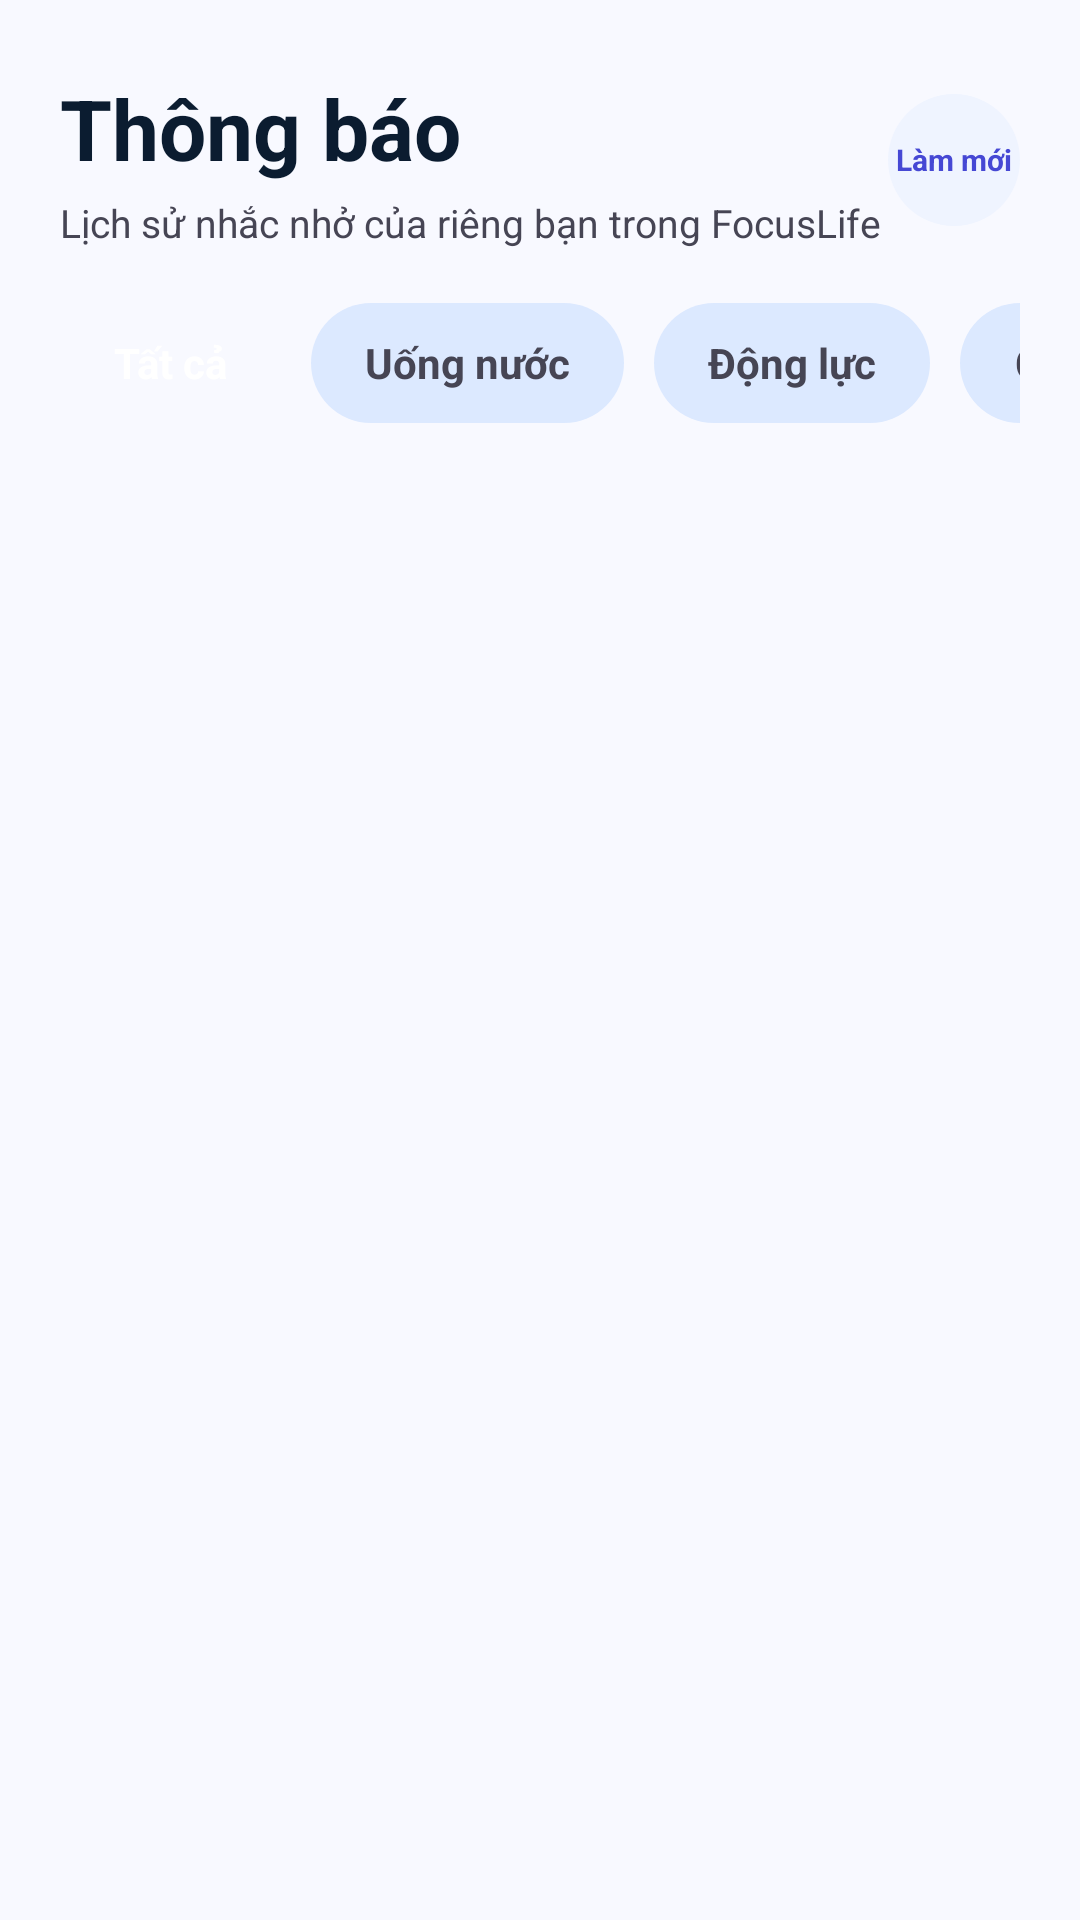

The Android layout XML behind this screen, and the referenced resources:
<!-- AndroidManifest.xml: application theme Theme.FocusLife -->
<!-- res/layout/activity_notification_center.xml -->
<?xml version="1.0" encoding="utf-8"?>
<ScrollView xmlns:android="http://schemas.android.com/apk/res/android"
    android:layout_width="match_parent"
    android:layout_height="match_parent"
    android:background="@color/background"
    android:fillViewport="true">

    <LinearLayout
        android:layout_width="match_parent"
        android:layout_height="wrap_content"
        android:orientation="vertical"
        android:paddingStart="20dp"
        android:paddingTop="24dp"
        android:paddingEnd="20dp"
        android:paddingBottom="118dp">

        <LinearLayout
            android:layout_width="match_parent"
            android:layout_height="wrap_content"
            android:gravity="center_vertical"
            android:orientation="horizontal">

            <LinearLayout
                android:layout_width="0dp"
                android:layout_height="wrap_content"
                android:layout_weight="1"
                android:orientation="vertical">

                <TextView
                    android:layout_width="wrap_content"
                    android:layout_height="wrap_content"
                    android:text="Thông báo"
                    android:textColor="@color/on_surface"
                    android:textSize="28sp"
                    android:textStyle="bold" />

                <TextView
                    android:layout_width="match_parent"
                    android:layout_height="wrap_content"
                    android:layout_marginTop="4dp"
                    android:text="Lịch sử nhắc nhở của riêng bạn trong FocusLife"
                    android:textColor="@color/on_surface_variant"
                    android:textSize="13sp" />
            </LinearLayout>

            <TextView
                android:id="@+id/btnRefreshNotifications"
                android:layout_width="44dp"
                android:layout_height="44dp"
                android:background="@drawable/bg_card_surface_low"
                android:gravity="center"
                android:text="Làm mới"
                android:textColor="@color/primary"
                android:textSize="10sp"
                android:textStyle="bold" />
        </LinearLayout>

        <HorizontalScrollView
            android:layout_width="match_parent"
            android:layout_height="wrap_content"
            android:layout_marginTop="18dp"
            android:scrollbars="none">

            <LinearLayout
                android:layout_width="wrap_content"
                android:layout_height="wrap_content"
                android:orientation="horizontal">

                <TextView
                    android:id="@+id/chipNotificationAll"
                    android:layout_width="wrap_content"
                    android:layout_height="40dp"
                    android:layout_marginEnd="10dp"
                    android:background="@drawable/bg_chip_primary"
                    android:gravity="center"
                    android:paddingStart="18dp"
                    android:paddingEnd="18dp"
                    android:text="Tất cả"
                    android:textColor="@color/on_primary"
                    android:textStyle="bold" />

                <TextView
                    android:id="@+id/chipNotificationWater"
                    android:layout_width="wrap_content"
                    android:layout_height="40dp"
                    android:layout_marginEnd="10dp"
                    android:background="@drawable/bg_chip_unselected"
                    android:gravity="center"
                    android:paddingStart="18dp"
                    android:paddingEnd="18dp"
                    android:text="Uống nước"
                    android:textColor="@color/on_surface_variant"
                    android:textStyle="bold" />

                <TextView
                    android:id="@+id/chipNotificationMotivation"
                    android:layout_width="wrap_content"
                    android:layout_height="40dp"
                    android:layout_marginEnd="10dp"
                    android:background="@drawable/bg_chip_unselected"
                    android:gravity="center"
                    android:paddingStart="18dp"
                    android:paddingEnd="18dp"
                    android:text="Động lực"
                    android:textColor="@color/on_surface_variant"
                    android:textStyle="bold" />

                <TextView
                    android:id="@+id/chipNotificationRunning"
                    android:layout_width="wrap_content"
                    android:layout_height="40dp"
                    android:layout_marginEnd="10dp"
                    android:background="@drawable/bg_chip_unselected"
                    android:gravity="center"
                    android:paddingStart="18dp"
                    android:paddingEnd="18dp"
                    android:text="Chạy bộ"
                    android:textColor="@color/on_surface_variant"
                    android:textStyle="bold" />

                <TextView
                    android:id="@+id/chipNotificationFocus"
                    android:layout_width="wrap_content"
                    android:layout_height="40dp"
                    android:background="@drawable/bg_chip_unselected"
                    android:gravity="center"
                    android:paddingStart="18dp"
                    android:paddingEnd="18dp"
                    android:text="Focus"
                    android:textColor="@color/on_surface_variant"
                    android:textStyle="bold" />
            </LinearLayout>
        </HorizontalScrollView>

        <TextView
            android:id="@+id/tvNotificationEmpty"
            android:layout_width="match_parent"
            android:layout_height="wrap_content"
            android:layout_marginTop="20dp"
            android:background="@drawable/bg_card_white"
            android:padding="20dp"
            android:text="Đang tải thông báo..."
            android:textColor="@color/on_surface_variant"
            android:textSize="14sp"
            android:visibility="gone" />

        <LinearLayout
            android:id="@+id/notificationList"
            android:layout_width="match_parent"
            android:layout_height="wrap_content"
            android:layout_marginTop="8dp"
            android:orientation="vertical" />
    </LinearLayout>
</ScrollView>
<!-- resources referenced by this layout -->
<resources>
  <color name="background">#F8F9FF</color>
  <color name="on_primary">#FFFFFF</color>
  <color name="on_surface">#0B1C30</color>
  <color name="on_surface_variant">#464554</color>
  <color name="primary">#4648D4</color>
  <!-- drawable bg_card_surface_low (drawable) -->
  <?xml version="1.0" encoding="utf-8"?>
  <shape xmlns:android="http://schemas.android.com/apk/res/android" android:shape="rectangle">
      <solid android:color="@color/surface_container_low"/>
      <corners android:radius="24dp"/>
  </shape>
  <!-- drawable bg_card_white (drawable) -->
  <?xml version="1.0" encoding="utf-8"?>
  <shape xmlns:android="http://schemas.android.com/apk/res/android" android:shape="rectangle">
      <solid android:color="@color/surface_container_lowest"/>
      <corners android:radius="24dp"/>
  </shape>
  <!-- drawable bg_chip_unselected (drawable) -->
  <?xml version="1.0" encoding="utf-8"?>
  <shape xmlns:android="http://schemas.android.com/apk/res/android" android:shape="rectangle">
      <solid android:color="@color/surface_container_high"/>
      <corners android:radius="999dp"/>
  </shape>
  <style name="Theme.FocusLife" parent="Base.Theme.FocusLife" />
  <color name="surface_container_low">#EFF4FF</color>
  <color name="surface_container_lowest">#FFFFFF</color>
  <color name="surface_container_high">#DCE9FF</color>
  <style name="Base.Theme.FocusLife" parent="Theme.Material3.DayNight.NoActionBar">
          <item name="colorPrimary">@color/primary</item>
          <item name="colorOnPrimary">@color/on_primary</item>
          <item name="colorSecondary">@color/secondary</item>
          <item name="colorError">@color/error</item>
          <item name="android:windowBackground">@color/background</item>
          <item name="windowNoTitle">true</item>
          <item name="windowActionBar">false</item>
          <item name="android:windowFullscreen">true</item>
          <item name="android:windowNoTitle">true</item>
          <item name="android:fontFamily">sans-serif</item>
          <item name="android:windowLightStatusBar">true</item>
          <item name="android:navigationBarColor">@color/surface_container_lowest</item>
      </style>
  <color name="secondary">#006C49</color>
  <color name="error">#BA1A1A</color>
</resources>
